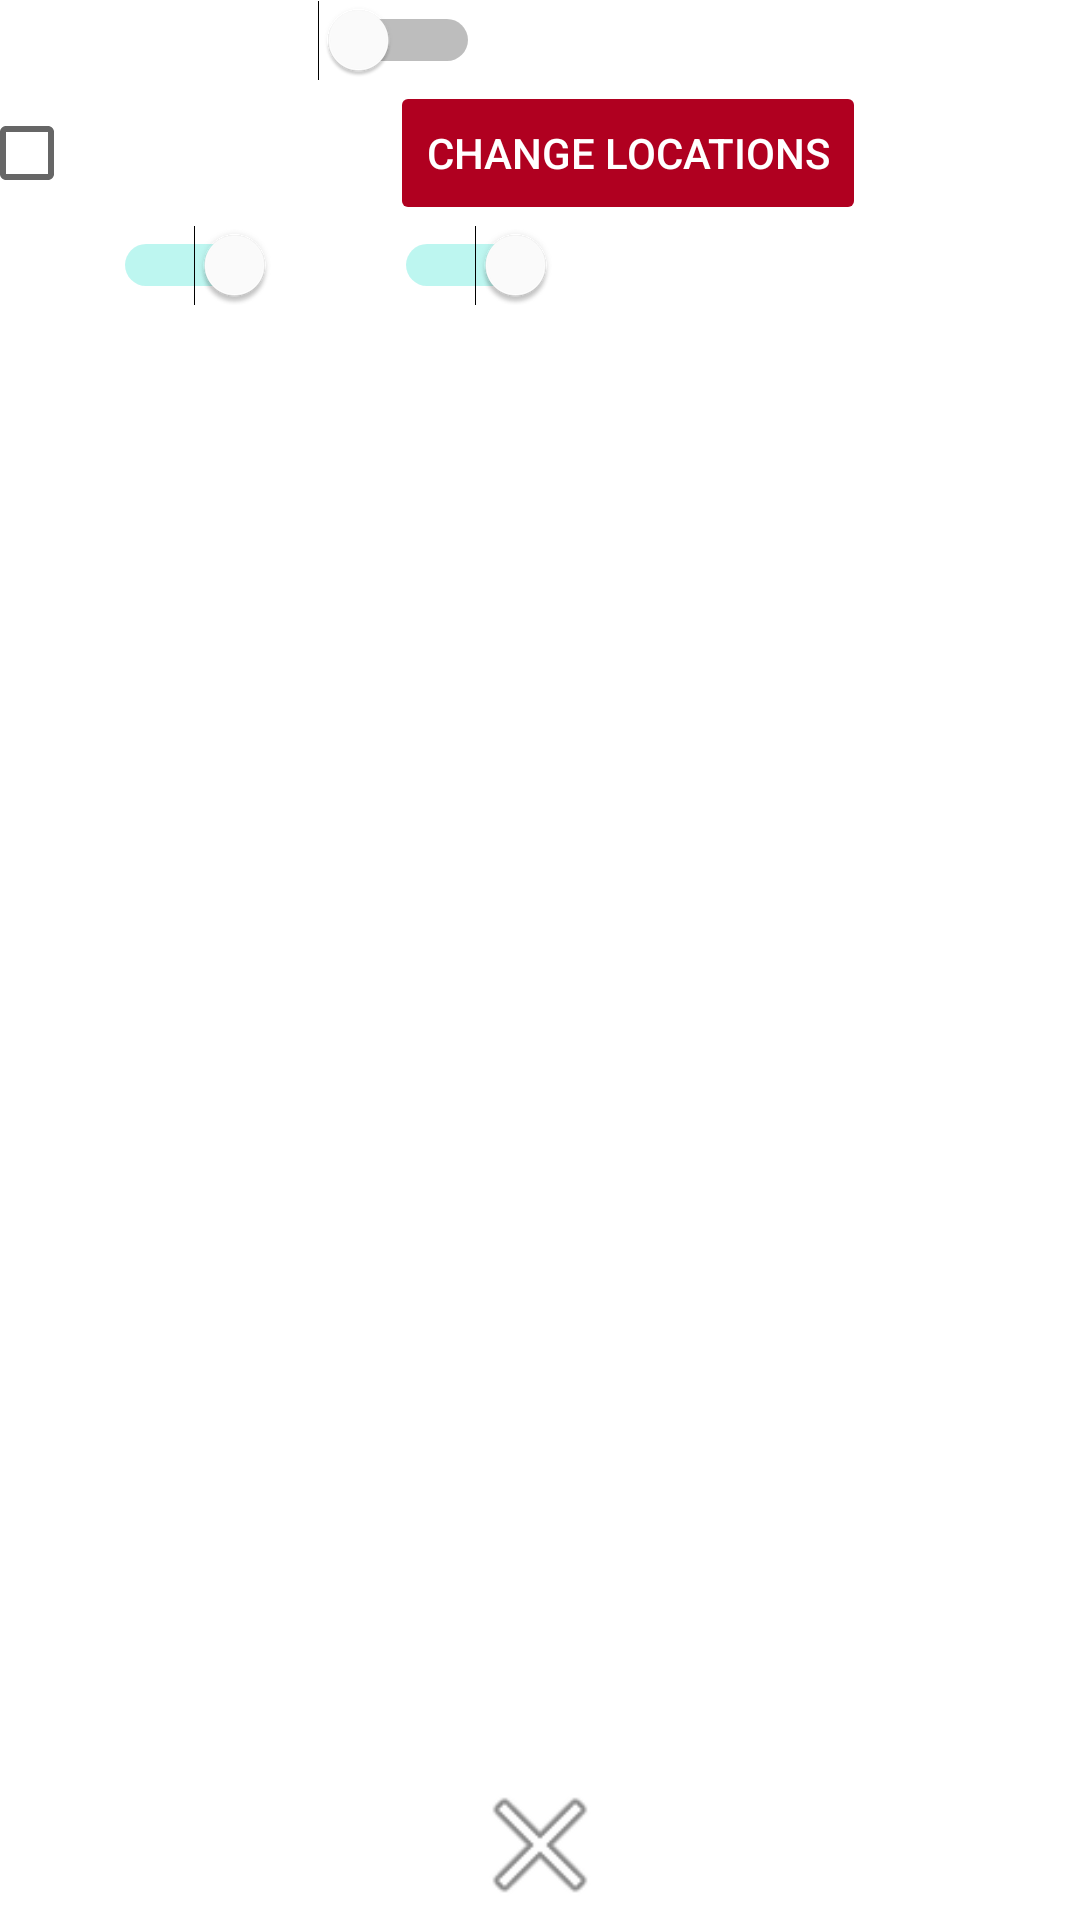

Here is an Android app screen rendered from its layout file. Give the layout XML and the strings, colors and styles it references.
<!-- AndroidManifest.xml: application theme Theme.MobilePlatform.NoActionBar -->
<!-- res/layout/dropdown_settings.xml -->
<androidx.constraintlayout.widget.ConstraintLayout xmlns:android="http://schemas.android.com/apk/res/android"
    xmlns:app="http://schemas.android.com/apk/res-auto"
    xmlns:tools="http://schemas.android.com/tools"
    android:id="@+id/dropdown_menu"
    android:layout_width="match_parent"
    android:layout_height="match_parent">

    <ImageView
        android:id="@+id/dropdown_settings_closing_button"
        android:layout_width="match_parent"
        android:layout_height="50dp"
        app:layout_constraintBottom_toBottomOf="parent"
        app:layout_constraintEnd_toEndOf="parent"
        app:layout_constraintHorizontal_bias="0.5"
        app:layout_constraintStart_toStartOf="parent"
        app:srcCompat="@android:drawable/ic_menu_close_clear_cancel"
        android:focusable="true"
        android:contentDescription="@string/dropdown_closing_button_description" />

    <LinearLayout
        android:id="@+id/dropdown_settings_row_1"
        android:layout_width="0dp"
        android:layout_height="wrap_content"
        android:layout_marginStart="@dimen/dropdown_layout_padding"
        android:layout_marginTop="@dimen/dropdown_layout_margin_top_between"
        android:layout_marginEnd="@dimen/dropdown_layout_padding"
        android:orientation="vertical"
        android:paddingStart="@dimen/dropdown_layout_padding"
        android:paddingLeft="@dimen/dropdown_layout_padding"
        android:paddingEnd="@dimen/dropdown_layout_padding"
        android:paddingRight="@dimen/dropdown_layout_padding"
        app:layout_constraintEnd_toEndOf="parent"
        app:layout_constraintStart_toStartOf="parent"
        app:layout_constraintTop_toTopOf="parent">

        <Switch
            android:id="@+id/dropdown_settings_controller_side_switch"
            style="@style/dropdown_settings_colour_scheme"
            android:layout_width="wrap_content"
            android:layout_height="wrap_content"
            android:text="@string/setting_controller_side_label"
            tools:ignore="UseSwitchCompatOrMaterialXml" />
    </LinearLayout>

    <LinearLayout
        android:id="@+id/dropdown_settings_row_2"
        android:layout_width="0dp"
        android:layout_height="wrap_content"
        android:layout_marginStart="@dimen/dropdown_layout_padding"
        android:layout_marginEnd="@dimen/dropdown_layout_padding"
        android:layout_marginTop="@dimen/dropdown_layout_margin_top_between"
        android:orientation="horizontal"
        android:paddingStart="@dimen/dropdown_layout_padding"
        android:paddingLeft="@dimen/dropdown_layout_padding"
        android:paddingEnd="@dimen/dropdown_layout_padding"
        android:paddingRight="@dimen/dropdown_layout_padding"
        app:layout_constraintEnd_toEndOf="parent"
        app:layout_constraintStart_toStartOf="parent"
        app:layout_constraintTop_toBottomOf="@id/dropdown_settings_row_1">

        <CheckBox
            android:id="@+id/dropdown_custom_location_checkbox"
            style="@style/dropdown_settings_colour_scheme"
            android:layout_width="wrap_content"
            android:layout_height="wrap_content"
            android:layout_marginStart="-7dp"
            android:layout_gravity="end"
            android:text="@string/setting_controller_custom" />

        <Button
            android:id="@+id/dropdown_custom_location_button"
            style="@style/dropdown_settings_colour_scheme"
            android:layout_width="wrap_content"
            android:layout_height="wrap_content"
            android:enabled="false"
            android:text="@string/setting_controller_custom_button" />
    </LinearLayout>

    <LinearLayout
        android:id="@+id/dropdown_settings_row_3"
        android:layout_width="0dp"
        android:layout_height="wrap_content"
        android:layout_marginStart="@dimen/dropdown_layout_padding"
        android:layout_marginEnd="@dimen/dropdown_layout_padding"
        android:orientation="horizontal"
        android:paddingStart="@dimen/dropdown_layout_padding"
        android:paddingLeft="@dimen/dropdown_layout_padding"
        android:paddingEnd="@dimen/dropdown_layout_padding"
        android:paddingRight="@dimen/dropdown_layout_padding"
        android:layout_marginTop="@dimen/dropdown_layout_margin_top_between"
        app:layout_constraintEnd_toEndOf="parent"
        app:layout_constraintStart_toStartOf="parent"
        app:layout_constraintTop_toBottomOf="@id/dropdown_settings_row_2">

        <Switch
            android:id="@+id/dropdown_music_swich"
            style="@style/dropdown_settings_colour_scheme"
            android:layout_width="wrap_content"
            android:layout_height="wrap_content"
            android:checked="true"
            android:text="@string/dropdown_music_switch_label"
            tools:ignore="UseSwitchCompatOrMaterialXml" />

        <Switch
            android:id="@+id/dropdown_sound_switch"
            android:checked="true"
            style="@style/dropdown_settings_colour_scheme"
            android:layout_width="wrap_content"
            android:layout_height="wrap_content"
            android:text="@string/dropdown_sound_switch_label"
            tools:ignore="UseSwitchCompatOrMaterialXml" />
    </LinearLayout>

    <LinearLayout
        android:id="@+id/dropdown_settings_row_4"
        android:layout_marginTop="@dimen/dropdown_layout_margin_top_between"
        android:layout_width="0dp"
        android:layout_height="wrap_content"
        android:layout_marginStart="@dimen/dropdown_layout_padding"
        android:layout_marginEnd="@dimen/dropdown_layout_padding"
        android:orientation="horizontal"
        android:paddingStart="@dimen/dropdown_layout_padding"
        android:paddingLeft="@dimen/dropdown_layout_padding"
        android:paddingEnd="@dimen/dropdown_layout_padding"
        android:paddingRight="@dimen/dropdown_layout_padding"
        app:layout_constraintEnd_toEndOf="parent"
        app:layout_constraintStart_toStartOf="parent"
        app:layout_constraintTop_toBottomOf="@id/dropdown_settings_row_3">

    </LinearLayout>
</androidx.constraintlayout.widget.ConstraintLayout>
<!-- resources referenced by this layout -->
<resources>
  <string name="dropdown_closing_button_description">Closing Button</string>
  <string name="dropdown_music_switch_label">Music</string>
  <string name="dropdown_sound_switch_label">Sound</string>
  <string name="setting_controller_custom">Custom Controls\nLocations</string>
  <string name="setting_controller_custom_button">Change Locations</string>
  <string name="setting_controller_side_label">Inverted Controls</string>
  <style name="dropdown_settings_colour_scheme">
          <item name="android:textColor">@color/white</item>
          <item name="android:thumbTint">@color/white</item>
          <item name="android:backgroundTint">@color/design_default_color_error</item>
      </style>
  <style name="Theme.MobilePlatform.NoActionBar">
          <item name="windowActionBar">false</item>
          <item name="windowNoTitle">true</item>
      </style>
  <color name="white">#FFFFFFFF</color>
</resources>
